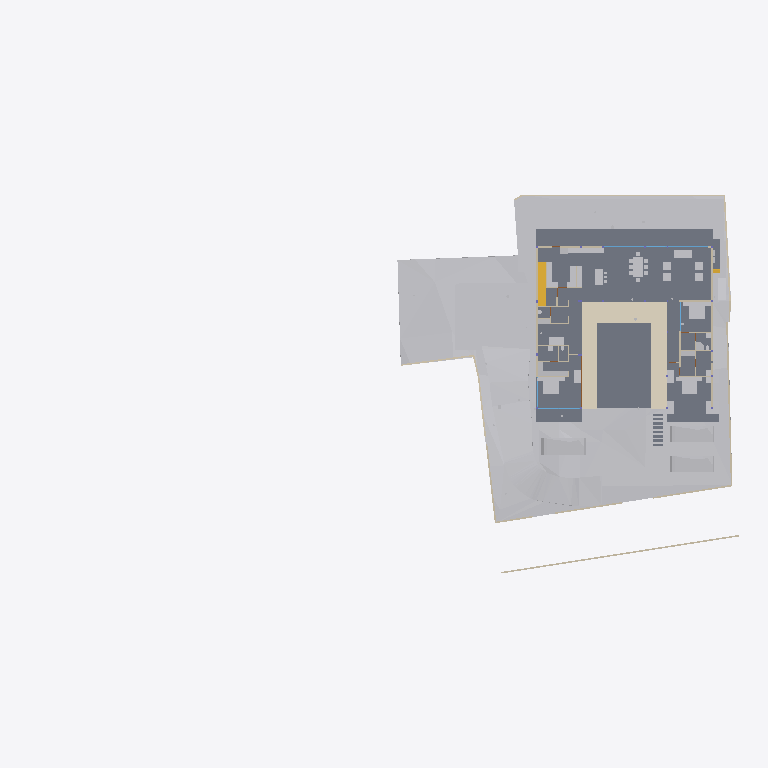
Plan cut of the same IFC building model at storey 'FF Lvl' (level 0.00 m, cut at 1.40 m), seen from above with north up, elements coloured by IFC class: 35 other elements (light grey), 28 walls (beige), 9 slabs (grey), 1 covering (cream), 1 stair flight (yellow), 1 door (brown), 1 window (light blue). Cut surfaces are drawn darker.
Extent 83.0 m × 44.2 m × 18.9 m (x, y, z). Storeys (8): Footing at -3.50 m; Site at -2.70 m; GF at -2.55 m; FF Lvl at 0.00 m; FF at 0.45 m; schedule at 3.00 m; FF Lintel at 3.15 m; SF at 3.65 m. Elements (509): 136 IfcBeam, 77 IfcWall, 46 IfcSlab, 44 IfcColumn, 34 IfcWindow, 30 IfcFurniture, 25 IfcEarthworksCut, 22 IfcDoor, 21 IfcGeographicElement, 17 IfcFooting, 14 IfcSanitaryTerminal, 12 IfcCovering.

HEADER;
FILE_DESCRIPTION(('ViewDefinition [CoordinationView]'),'2;1');
FILE_NAME('Manilal.ifc','2025-07-16T18:32:44+05:30',(),(),'IfcOpenShell 0.8.3-alpha250613','Bonsai 0.8.3-alpha250613-9b8357c','');
FILE_SCHEMA(('IFC4X3'));
ENDSEC;
DATA;
#1480=IFCPROJECT('2TuuvCHJz54PsFPcraEbH$',$,'My Project',$,$,$,$,(#3,#128),#1481);
#3305=IFCSITE('0lpfVeOW52QfroqLYyHNY2',$,'My Site',$,$,#26,$,$,$,$,$,$,$,$);
#3313=IFCBUILDING('0MzaWOaS178x5FMqOflU3C',$,'My Building',$,$,#25,$,$,$,$,$,$);
#2081=IFCBUILDINGSTOREY('09kFoqoxrCvB1_fcEsMZsQ',$,'FF',$,$,#217,$,$,$,$);
#2986=IFCBUILDINGSTOREY('0zoFHJ9PnFW80M$mIVDQW3',$,'GF',$,$,#14477,$,$,$,$);
#17145=IFCBUILDINGSTOREY('0MckaoTknA3edZMUNhTyAK',$,'SF',$,$,#17254,$,$,$,$);
#20035=IFCBUILDINGSTOREY('3LpnsPikv4mRTBpfC3WQtx',$,'FF Lvl',$,$,#20051,$,$,$,$);
#23582=IFCBUILDINGSTOREY('0DtUgpQ1b6nBmkLmvc_ehu',$,'FF Lintel',$,$,#23767,$,$,$,$);
#459032=IFCBUILDINGSTOREY('2nxT8wHGnDX9t8LjuK$yoz',$,'Footing',$,$,#459177,$,$,$,$);
#482732=IFCBUILDINGSTOREY('0qJiDzySr4lhgisX7t8beM',$,'Site',$,$,#482753,$,$,$,$);
#485569=IFCBUILDINGSTOREY('33UZQ2TSvAg8IY4x5QCp2i',$,'schedule',$,$,#485596,$,$,$,$);
#457595=IFCGEOGRAPHICELEMENT('1mqx3WFMb0_xZzgY5_pKpf',$,'Site',$,$,$,#458342,$,.TERRAIN.);
#2047=IFCSLAB('0o4IYvr$r5a9xXip1qf77x',$,'Slab',$,$,#57250,#2052,$,$);
#460540=IFCEARTHWORKSCUT('3NfQzW2p90kemh8IGcUxhf',$,'roader',$,$,#461135,#461124,$,.PAVEMENTMILLING.);
#19980=IFCSLAB('0gBflP6QrCERrajZS4Jcb5',$,'Slab',$,$,#244961,#19995,$,$);
#444096=IFCCOVERING('0_sfUdWJL30geCimsSdPtS',$,'Covering',$,$,#444126,#444111,$,$);
#446049=IFCVEHICLE('1yICD2o296ROLrpKuhe72z',$,'Vehicle',$,$,#461269,#446062,$,$);
#446077=IFCVEHICLE('2$JJjIzDr6fuhTHFNPOXyx',$,'Vehicle',$,$,#461274,#446090,$,$);
#446110=IFCVEHICLE('375bP1QIr5xwaw0xewwnFn',$,'Vehicle',$,$,#461279,#446123,$,$);
#363504=IFCSLAB('0r6Ht4Hfz9hfKU4rzPm32Z',$,'Slab',$,$,#363537,#363513,$,$);
#363538=IFCSLAB('0rfp_Ohov2qeqT3_TxdHEi',$,'Slab',$,$,#363567,#363547,$,$);
#441052=IFCWALL('1WNacC15X0Xf0V_b60Qnrw',$,'Wall',$,$,#441102,#441063,$,$);
#51049=IFCSTAIRFLIGHT('0QDG9AXQX0PgjOZTZBSSJQ',$,'StairFlight',$,$,#330515,#51062,$,12,11,0.183333337306976,0.150000005960464,.STRAIGHT.);
#7058=IFCFURNITURE('29pE85kkP97uASnGdXI9bH',$,'Furniture',$,$,#454629,#7090,$,$);
#11846=IFCFURNITURE('39rrc9a3PCpOjz$eiTdf$W',$,'Furniture',$,$,#447512,#11878,$,$);
#12030=IFCFURNITURE('3B8s7E7fjDlO_NqnYQjYof',$,'Furniture',$,$,#33408,#12043,$,$);
#11957=IFCFURNITURE('2J33rbez11iRfVrYceM8DY',$,'Furniture',$,$,#305743,#11970,$,$);
#229124=IFCWALL('3MfSYaOiTA4AjSKpPvRhyi',$,'Wall',$,$,#395482,#229135,$,$);
#362573=IFCSLAB('1kNiYiJ25CpB2FM_apFwUL',$,'Slab',$,$,#363002,#362594,$,$);
#449171=IFCFURNITURE('1rzBAdF2XDYQCO3KH26Ul$',$,'Furniture',$,$,#449207,#449182,$,$);
#469709=IFCEARTHWORKSCUT('24tjs_WczFGx2s92wm5ufQ',$,'Cut',$,$,#470177,#469722,$,.BASE_EXCAVATION.);
#395961=IFCWALL('2oTy5UOG136OtM3IP_qiPs',$,'Wall',$,$,#396036,#395972,$,$);
#7098=IFCFURNITURE('3MXk8gWif1ohE$RfY6DOqq',$,'Furniture',$,$,#445182,#7130,$,$);
#26337=IFCWALL('0dMaumaK11Re$pxoZyVSQ9',$,'Wall',$,$,#27501,#26348,$,$);
#19509=IFCFURNISHINGELEMENT('1wEKKIVzjDLeDjVjJGXiki',$,'FurnishingElement',$,$,#446142,#19541,$);
#244456=IFCFURNISHINGELEMENT('1V34mhiDv5wggbUM6jRsQC',$,'FurnishingElement',$,$,#481815,#244484,$);
#230171=IFCWALL('1HPS5ge59FQA3Ucv4$dmpm',$,'Wall',$,$,#230227,#230182,$,$);
#26770=IFCWALL('27WVA19Qv4efvQm6cWiqsn',$,'Wall',$,$,#452668,#26781,$,$);
#469762=IFCEARTHWORKSCUT('2c4gnIr3v1nAQHoHaKZ1p7',$,'Cut',$,$,#470192,#469775,$,.BASE_EXCAVATION.);
#469680=IFCEARTHWORKSCUT('3DH8AXGtr84A1S6fSLl6R5',$,'Cut',$,$,#470202,#469693,$,.BASE_EXCAVATION.);
#229971=IFCWALL('2oOsi6buvCeB4sZT1ijFA2',$,'Wall',$,$,#230065,#229982,$,$);
#449470=IFCFURNITURE('297XdECV95zgrEUMPgoxvq',$,'Furniture',$,$,#449514,#449481,$,$);
#44057=IFCWALL('1nWrLatmX5UucIWFwHwqn7',$,'Wall',$,$,#446710,#44077,$,$);
#27353=IFCWALL('2Y2Bm57Cb8Exxz7st0aRUc',$,'Wall',$,$,#214921,#27364,$,$);
#449257=IFCFURNITURE('2WOkgMLY9DaQ5N36UmDPHK',$,'Furniture',$,$,#481340,#449268,$,$);
#445890=IFCWALL('2QiW7TnGvAygi5PkoeW31n',$,'Wall',$,$,#461527,#445901,$,$);
#35319=IFCWALL('2ecVpX7frBE9HnXe73i5Ta',$,'Wall',$,$,#243891,#35339,$,$);
#36042=IFCWALL('2FDZc$1Z57bgSDQnhsHhc1',$,'Wall',$,$,#481726,#36062,$,$);
#37612=IFCWALL('2oouJeu9XF0PkUjeEvxQOm',$,'Wall',$,$,#461778,#37632,$,$);
#27060=IFCWALL('10l$0x7lzBbBMMGF1qxI0s',$,'Wall',$,$,#27511,#27071,$,$);
#469796=IFCEARTHWORKSCUT('1xOkX0EnbDXe45unux$M5M',$,'Cut',$,$,#470182,#469809,$,.BASE_EXCAVATION.);
#469738=IFCEARTHWORKSCUT('2CFy$zORXCoR3tq$xUvFLs',$,'Cut',$,$,#470187,#469751,$,.BASE_EXCAVATION.);
#1526=IFCWALL('1CCeDmF7D6CgViS7R2QfSU',$,'Wall',$,$,#384601,#1527,$,$);
#449115=IFCFURNITURE('0r1oMxLo96H9rva9YbPCGB',$,'Furniture',$,$,#463769,#449126,$,$);
#172760=IFCWALL('2sYuhccprBsBolIfSKHX1A',$,'Wall',$,$,#447182,#172780,$,$);
#244541=IFCFURNISHINGELEMENT('2JwwUQmCv2Ae2QjMfamPsc',$,'FurnishingElement',$,$,#265956,#244569,$);
#266876=IFCFURNISHINGELEMENT('1EaqRQINj92O5_luxyduwz',$,'FurnishingElement',$,$,#447497,#266904,$);
#130539=IFCWALL('1N0zesiAv8s9$ZcdzUGklQ',$,'Wall',$,$,#482011,#130559,$,$);
#7138=IFCFURNITURE('07u5w712j3mw4b0aBksq9x',$,'Furniture',$,$,#445192,#7170,$,$);
#7183=IFCFURNITURE('0I7Hp4EB58Eh801L1SZ2MY',$,'Furniture',$,$,#445197,#7196,$,$);
#7204=IFCFURNITURE('0w5hTHOp59R8PIefbPbOxu',$,'Furniture',$,$,#445187,#7217,$,$);
#7230=IFCFURNITURE('257RdHH05EBOcTJGwoEUlD',$,'Furniture',$,$,#445202,#7243,$,$);
#97271=IFCFURNITURE('264iryIv5DPeHKPV4n8Efc',$,'Furniture',$,$,#97450,#97284,$,$);
#7853=IFCWALL('27UD4TXAD7ihl0Wy7NK4TU',$,'Wall',$,$,#447361,#7873,$,$);
#267570=IFCFURNISHINGELEMENT('0xsfNp7ez56h_anoL1l3n4',$,'FurnishingElement',$,$,#267655,#267598,$);
#312328=IFCSANITARYTERMINAL('2ApYGb9E92GxsnAmMhtfWI',$,'SanitaryTerminal',$,$,#447542,#312360,$,$);
#25887=IFCWALL('3DOK2PUDn3QwM2HLeZR6QD',$,'Wall',$,$,#452788,#25894,$,$);
#97245=IFCFURNITURE('12HNCs16rDfwTzmyXQzSEm',$,'Furniture',$,$,#97445,#97258,$,$);
#489850=IFCDOOR('1NFGCr_iH8ORcWSZ6ATjF8',$,'Door',$,$,#489882,#489863,$,$,$,$,$,$);
#46178=IFCELECTRICAPPLIANCE('1eEaYeX5DEbxuBNwn_MOC2',$,'ElectricAppliance','655L LG Double Door',$,#480406,#46210,$,$);
#1342=IFCWALL('1zYAwAgZ94A9q2Xf$lP7Cn',$,'Wall',$,$,#266006,#1343,$,$);
#489533=IFCWINDOW('2LZJ1AvFfBbghYgOnSiaBb',$,'Window',$,$,#489606,#489547,'02',$,$,$,$,$);
#449426=IFCFURNITURE('2ZM40$ZAb70PRrzHW9LpJ8',$,'Furniture',$,$,#449552,#449437,$,$);
#52721=IFCWALL('3HoUgi9751ffyJn8Tt97uA',$,'Wall',$,$,#477860,#52741,$,$);
#27098=IFCWALL('2qQNxnpy98iB6JMyhLi2FK',$,'Wall',$,$,#27516,#27109,$,$);
#469628=IFCEARTHWORKSCUT('3KiEpGBc11ZuQOzkAXEcMN',$,'Cut',$,$,#470197,#469641,$,.BASE_EXCAVATION.);
#1256=IFCWALL('3lCTnZM_XFn9QCb3frIzB4',$,'Wall',$,$,#267272,#1262,$,$);
#1112=IFCWALL('0ZJZVj_BPB0RhymVqZDjrB',$,'Wall',$,$,#382289,#1118,$,$);
#26134=IFCWALL('3i_YpJFe9529T2L9L4$CKB',$,'Wall',$,$,#27496,#26145,$,$);
#93655=IFCWALL('3ehB$V3hTFvf8xZdTKhW01',$,'Wall',$,$,#447159,#93675,$,$);
#1178=IFCWALL('3AfEJ0oVbCRebTpYg3hat2',$,'Wall',$,$,#264970,#1184,$,$);
#233258=IFCSLAB('2WAIJ5xUDCB8vhErrinr6d',$,'Slab',$,$,#396333,#233283,$,$);
#233291=IFCSLAB('3mCoSy7r190wdzvyYb56iW',$,'Slab',$,$,#396338,#233316,$,$);
#233357=IFCSLAB('06iRZLKKfCP8faLo55KHRz',$,'Slab',$,$,#396348,#233382,$,$);
#233390=IFCSLAB('2f2jkuEQ95deHHcp0LeZsL',$,'Slab',$,$,#396353,#233415,$,$);
#2037=IFCWALL('2UVtoYL$14dgND2FpfCTNX',$,'Wall',$,$,#447557,#2042,$,$);
#449334=IFCFURNITURE('2xTMk_x9f9Fg$66m5Mz6NH',$,'Furniture',$,$,#449385,#449345,$,$);
ENDSEC;
